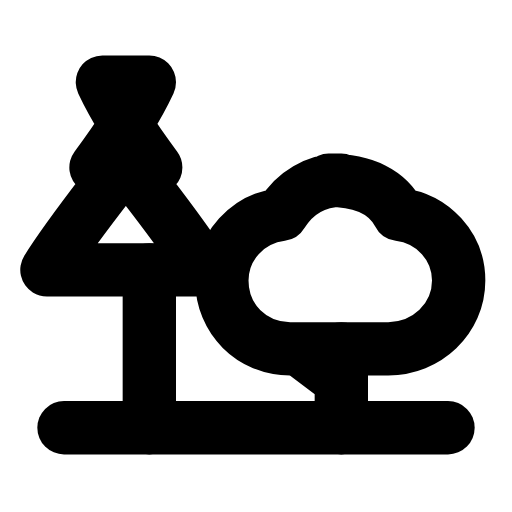
t = 0.00 s
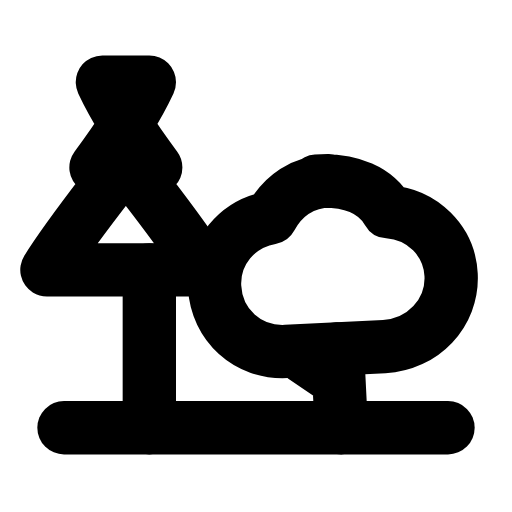
t = 0.33 s
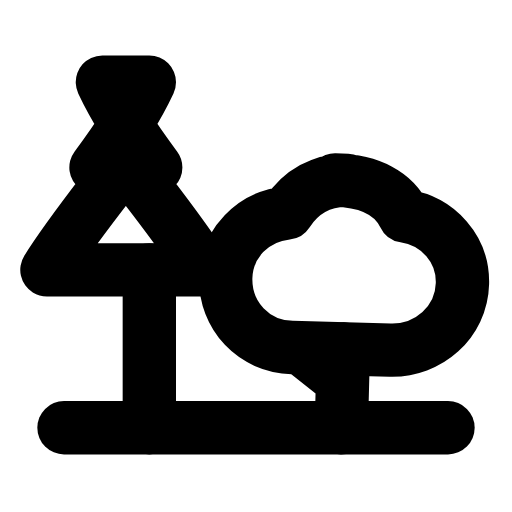
t = 0.66 s
t = 0.98 s: frame unchanged from t = 0.00 s, image omitted
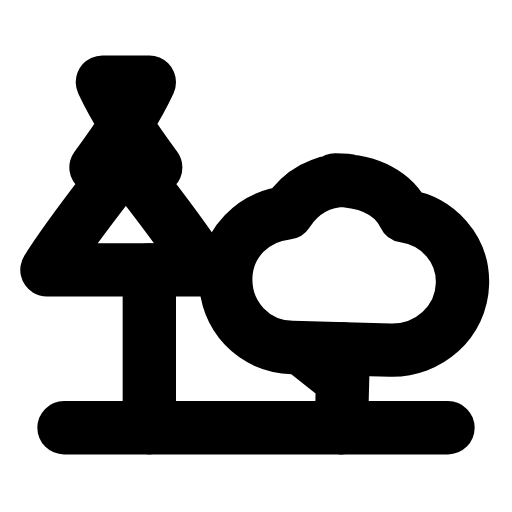
t = 1.32 s
t = 1.67 s: frame unchanged from t = 0.00 s, image omitted

The animated SVG that drew these frames (rendered in a browser with its animation timeline set to each time). Animation: 1 SMIL element (animateTransform=1); one cycle of 2.00 s, repeats indefinitely.

<svg xmlns="http://www.w3.org/2000/svg" width="24" height="24" viewBox="0 0 24 24" fill="none"><g transform="translate(0 -0.75)"><g><animateTransform attributeName="transform" type="rotate" values="0 16 20.8;0 16 20.8;-3.5 16 20.8;1.5 16 20.8;0 16 20.8;0 16 20.8;1.5 16 20.8;-3.5 16 20.8;0 16 20.8;0 16 20.8;0 16 20.8" keyTimes="0;0.135;0.2475;0.36;0.45;0.6;0.66;0.735;0.81;0.9;1" dur="2s" repeatCount="indefinite" calcMode="spline" keySplines="0.16 1 0.3 1;0.16 1 0.3 1;0.16 1 0.3 1;0.16 1 0.3 1;0.16 1 0.3 1;0.16 1 0.3 1;0.16 1 0.3 1;0.16 1 0.3 1;0.16 1 0.3 1;0.16 1 0.3 1"/><path stroke="currentColor" stroke-width="2.5" stroke-linecap="round" stroke-linejoin="round" fill="none" d="M16 9.2C14.8 9.2 13.8 9.8 13.2 10.8C11.6 11 10.4 12.3 10.4 13.9C10.4 15.7 11.8 17.1 13.6 17.1L18.2 17.1C20 17.1 21.5 15.7 21.5 13.9C21.5 12.3 20.3 11 18.7 10.8C18.2 9.8 17.1 9.2 15.4 9.2Z"></path><path stroke="currentColor" stroke-width="2.5" stroke-linecap="round" stroke-linejoin="round" fill="none" d="M16 20.8L16 17.1M16 18.6L14.4 17.4"></path></g><path stroke="currentColor" stroke-width="2.5" stroke-linecap="round" stroke-linejoin="round" fill="none" d="M7 4.6C6.3 6.1 5.4 7.4 4.5 8.6L5.7 8.6C4.5 10.2 3.2 11.8 2.2 13.4L9.6 13.4C8.6 11.8 7.3 10.2 6.1 8.6L7.3 8.6C6.4 7.4 5.5 6.1 4.8 4.6Z"></path><line stroke="currentColor" stroke-width="2.5" stroke-linecap="round" stroke-linejoin="round" fill="none" x1="7" x2="7" y1="13.4" y2="20.8"></line><path stroke="currentColor" stroke-width="2.5" stroke-linecap="round" stroke-linejoin="round" fill="none" d="M3 20.8L21 20.8"></path></g></svg>
